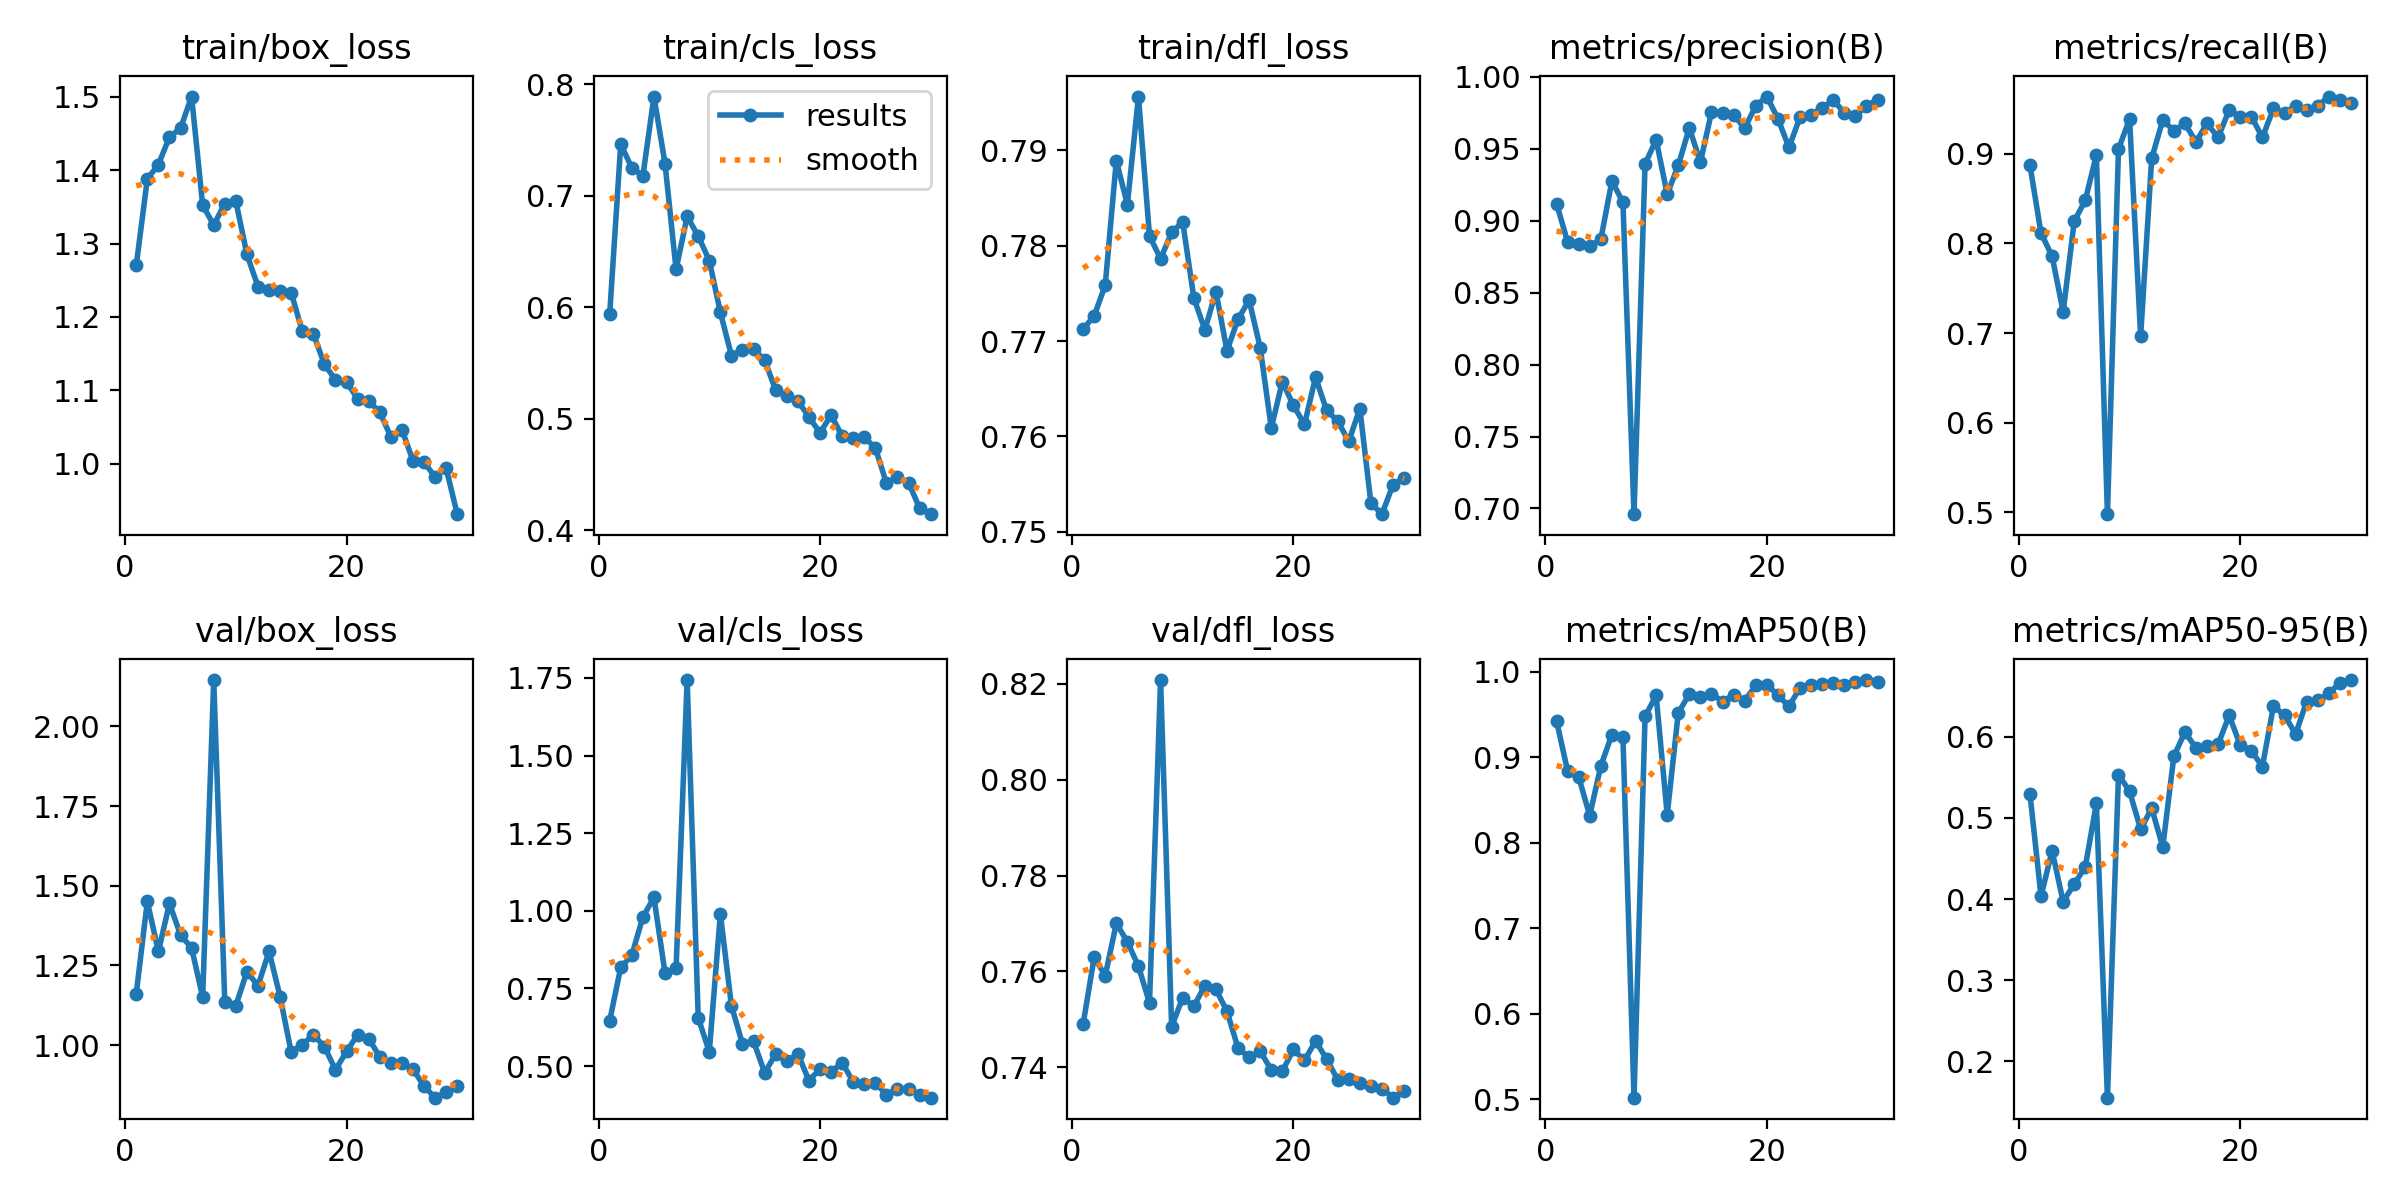

Values plotted in this chart, from the file beside it:
epoch, train/box_loss, train/cls_loss, train/dfl_loss, metrics/precision(B), metrics/recall(B), metrics/mAP50(B), metrics/mAP50-95(B), val/box_loss, val/cls_loss, val/dfl_loss, lr/pg0, lr/pg1, lr/pg2
1, 1.27, 0.5937, 0.7712, 0.912, 0.8873, 0.9427, 0.5297, 1.162, 0.6457, 0.749, 0.07363, 0.00293, 0.00293
2, 1.388, 0.7463, 0.7726, 0.8854, 0.8116, 0.884, 0.4034, 1.451, 0.818, 0.7629, 0.04664, 0.005712, 0.005712
3, 1.408, 0.7252, 0.7759, 0.8842, 0.786, 0.8771, 0.4596, 1.294, 0.8569, 0.7591, 0.01946, 0.008297, 0.008297
4, 1.445, 0.7177, 0.7889, 0.8822, 0.7237, 0.8318, 0.3968, 1.444, 0.98, 0.77, 0.00901, 0.00901, 0.00901
5, 1.457, 0.7891, 0.7843, 0.887, 0.8247, 0.8897, 0.4185, 1.345, 1.043, 0.7662, 0.00868, 0.00868, 0.00868
6, 1.501, 0.7289, 0.7956, 0.9275, 0.8482, 0.9264, 0.4395, 1.305, 0.7999, 0.7611, 0.00835, 0.00835, 0.00835
7, 1.352, 0.6339, 0.781, 0.913, 0.8986, 0.9237, 0.5178, 1.151, 0.8158, 0.7534, 0.00802, 0.00802, 0.00802
8, 1.325, 0.6815, 0.7786, 0.696, 0.498, 0.5018, 0.1553, 2.145, 1.743, 0.8208, 0.00769, 0.00769, 0.00769
9, 1.355, 0.6638, 0.7814, 0.9394, 0.9054, 0.9477, 0.5533, 1.135, 0.6554, 0.7485, 0.00736, 0.00736, 0.00736
10, 1.358, 0.6419, 0.7825, 0.9564, 0.9387, 0.9724, 0.5326, 1.124, 0.5461, 0.7545, 0.00703, 0.00703, 0.00703
11, 1.285, 0.5953, 0.7746, 0.9184, 0.6965, 0.8328, 0.4859, 1.23, 0.9902, 0.7527, 0.0067, 0.0067, 0.0067
12, 1.241, 0.5566, 0.7712, 0.9386, 0.8949, 0.9519, 0.5118, 1.186, 0.6945, 0.757, 0.00637, 0.00637, 0.00637
13, 1.237, 0.5617, 0.7752, 0.9646, 0.9377, 0.9739, 0.4642, 1.294, 0.5712, 0.7563, 0.00604, 0.00604, 0.00604
14, 1.235, 0.5623, 0.769, 0.9407, 0.9257, 0.97, 0.5757, 1.151, 0.5798, 0.7516, 0.00571, 0.00571, 0.00571
15, 1.233, 0.5527, 0.7723, 0.9755, 0.9338, 0.9745, 0.6056, 0.9775, 0.4787, 0.744, 0.00538, 0.00538, 0.00538
16, 1.18, 0.5253, 0.7743, 0.9751, 0.9133, 0.9649, 0.5861, 1.002, 0.5385, 0.742, 0.00505, 0.00505, 0.00505
17, 1.177, 0.5205, 0.7693, 0.9737, 0.9338, 0.9732, 0.5889, 1.032, 0.5148, 0.7433, 0.00472, 0.00472, 0.00472
18, 1.135, 0.5159, 0.7609, 0.9643, 0.9183, 0.9662, 0.5907, 0.9955, 0.5397, 0.7394, 0.00439, 0.00439, 0.00439
19, 1.114, 0.5015, 0.7657, 0.9799, 0.949, 0.984, 0.6261, 0.9224, 0.4534, 0.7391, 0.00406, 0.00406, 0.00406
20, 1.111, 0.4872, 0.7633, 0.9864, 0.9416, 0.9851, 0.5895, 0.9803, 0.49, 0.7437, 0.00373, 0.00373, 0.00373
21, 1.088, 0.503, 0.7612, 0.9711, 0.9416, 0.9725, 0.5827, 1.033, 0.4816, 0.7414, 0.0034, 0.0034, 0.0034
22, 1.085, 0.4845, 0.7662, 0.9509, 0.9183, 0.9595, 0.5631, 1.021, 0.5107, 0.7454, 0.00307, 0.00307, 0.00307
23, 1.07, 0.4825, 0.7627, 0.9721, 0.9506, 0.9814, 0.6378, 0.9631, 0.4494, 0.7417, 0.00274, 0.00274, 0.00274
24, 1.036, 0.4832, 0.7616, 0.9736, 0.9455, 0.9847, 0.6262, 0.9443, 0.4412, 0.7374, 0.00241, 0.00241, 0.00241
25, 1.046, 0.4738, 0.7595, 0.9786, 0.9533, 0.9852, 0.6033, 0.9443, 0.4463, 0.7375, 0.00208, 0.00208, 0.00208
26, 1.004, 0.442, 0.7629, 0.9838, 0.9494, 0.9864, 0.6432, 0.9249, 0.4077, 0.7366, 0.00175, 0.00175, 0.00175
27, 1.002, 0.4475, 0.753, 0.9753, 0.9533, 0.9841, 0.6446, 0.8713, 0.4257, 0.7361, 0.00142, 0.00142, 0.00142
28, 0.9819, 0.4426, 0.7518, 0.9725, 0.9639, 0.988, 0.6532, 0.8352, 0.4249, 0.7355, 0.00109, 0.00109, 0.00109
29, 0.9934, 0.4196, 0.7549, 0.9801, 0.96, 0.9903, 0.6662, 0.8515, 0.4074, 0.7336, 0.00076, 0.00076, 0.00076
30, 0.9311, 0.4142, 0.7556, 0.984, 0.9568, 0.9885, 0.6697, 0.8703, 0.3982, 0.7351, 0.00043, 0.00043, 0.00043
